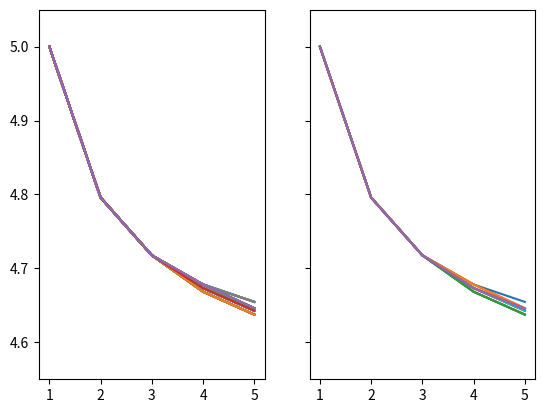

Recreate this plot in Python.
import numpy as np
import math
import matplotlib.pyplot as plt
import datetime

def f_0(x):
    return 2*x

def f_1(x):
    return 2*x+1

def gen_new_array(array):
    new_array = np.array([])
    for i in range(int(len(array)/2)):
        temp_array = np.array([])
        for j in range(int(len(array)/2)):
            somme = array[2*i,2*j]+array[2*i,2*j+1]#+array[2*i+1,2*j]+array[2*i+1,2*j+1]
            temp_array = np.hstack((temp_array,[somme])) #/2]))

        if i == 0:
            new_array = temp_array
        else:
            new_array = np.vstack((new_array,temp_array))

    return new_array

def copy_matrix(matrix, k): 
    new_matrix = matrix
    for i in range(k):
        new_matrix = np.block([[new_matrix,np.zeros(new_matrix.shape)],
                               [np.zeros(new_matrix.shape),new_matrix]])#.astype("int32")
    return new_matrix #a block matrix with 2^k copies along the diagonal

def gen_numbers(n):
    numbers = np.array([0,1])
    while len(numbers) < 2**n :
        numbers = np.concatenate((f_0(numbers),f_1(numbers)))
    return numbers

def M(n,p,q):
    maps = []
    for i in [0,p,q]:
        for j in [0,p,q]:
            maps.append(i-j)

    adj_array = np.zeros((2**n,2**n), dtype="int64")
    numbers  = gen_numbers(n)
    
    for c in maps:
        for i in numbers:
            if i == 0:
                temp_bool = (numbers == (i+c)%(2**n)).astype("int64")
            else:
                temp_bool = np.vstack((temp_bool,(numbers == (i+c)%(2**n))))

        adj_array += temp_bool
    #print()
    #print(adj_array)

    matrix_list = []

    for m in range(n) :
        #print(adj_array)
        matrix_list = [copy_matrix(adj_array,m)] + matrix_list
        adj_array  = gen_new_array(adj_array)
        #print()

    #print(matrix_list)

    matrix_product  = np.eye(2**n).astype("int64")

    index = 0

    for matrix in matrix_list:
        index+=1
        matrix_product = np.matmul(matrix, matrix_product)
        
    return np.amax(matrix_product)**(1/index)

def gen_data(n):
    data = np.full((2**n,2**n),np.nan)
    for q in range(2**n):
        print(q)
        for p in range(q):
            if math.gcd(p,q)==1:
                new_point = M(n, p, q)
                data[p,q] = new_point
                data[q,p] = new_point
    print(data)              
    print("Maximum M_{}:{}".format(n,np.nanmax(data)))
    print("Minimum M_{}:{}".format(n,np.nanmin(data)))
    return(data)

N=5
count=0
fig, axs  = plt.subplots(1, 2, sharey = True, sharex=True)
for q in range(2**N):
    for p in range(1,int(q/2)+1):
        if math.gcd(p,q)==1:
            count+=1
            x = np.arange(1, N+1, 1)
            array = np.array([])
            for i in x:
                array = np.append(array, M(i, p, q))
            if not(p%4==0 or q%4==0 or (q-p)%4==0):
                if (p%4==3 or q%4==3 or (q-p)%4==3): #(int(p/2)%4==0 or int(q/2)%4==0 or int((q-p)/2)%4==0):
                    axs[0].plot(x,(array), label  = "({},{})".format(p,q))
                    print("({},{})".format(p,q))
                    print("({},{})".format(q-p,q))
                else: 
                    axs[1].plot(x,(array), label  = "({},{})".format(p,q))

#axs[0].xticks((x))
#axs[1].xticks((x))
print(count)
#plt.legend()
#plt.plot(x, np.power((5**2)*4.5**(x-2),1/(x)), linestyle = "dashed", label = "(5^2×4.5^(n-2))^(1/n)")
#plt.plot(x, np.power(5*4.5**(x-1),1/x), linestyle = "dashed", label = "(5×4.5^(n-1))^(1/n)")
plt.ylim(4.55, 5.05)
start=datetime.datetime.now()
print(start)
string=""
for i in str(start):
    if i not in "- :.":
        string+=i
print(string)
filename="C:\\Users\\<user>\\Documents\\Fractal Project\\graphs\\"+string+".png"
plt.savefig(filename)
plt.show()

